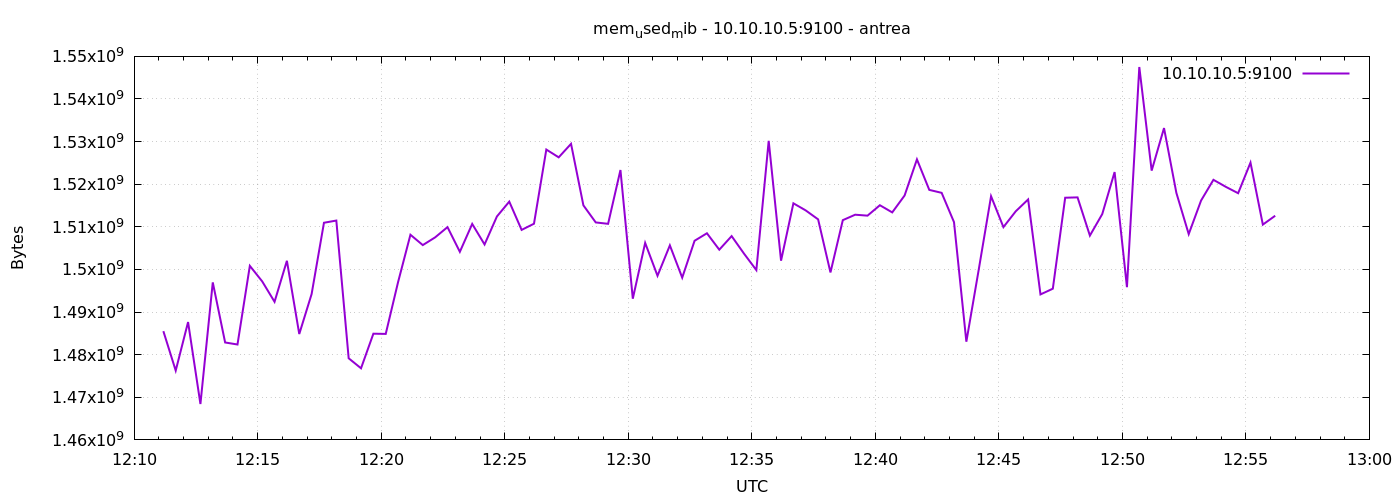

Data behind this chart, as committed beside it:
1777983071	1485516800
1777983101	1476259840
1777983131	1487654912
1777983161	1468420096
1777983191	1496961024
1777983221	1482862592
1777983251	1482387456
1777983281	1500839936
1777983311	1497198592
1777983341	1492410368
1777983371	1502031872
1777983401	1484849152
1777983431	1494216704
1777983461	1510957056
1777983491	1511473152
1777983521	1479147520
1777983551	1476804608
1777983581	1484922880
1777983611	1484873728
1777983641	1497034752
1777983671	1508143104
1777983701	1505714176
1777983731	1507528704
1777983761	1509933056
1777983791	1504137216
1777983821	1510682624
1777983851	1505861632
1777983881	1512431616
1777983911	1515917312
1777983941	1509281792
1777983971	1510731776
1777984001	1528131584
1777984031	1526308864
1777984061	1529475072
1777984091	1515044864
1777984121	1511034880
1777984151	1510707200
1777984181	1523331072
1777984211	1493135360
1777984241	1506226176
1777984271	1498517504
1777984301	1505652736
1777984331	1498075136
1777984361	1506729984
1777984391	1508491264
1777984421	1504636928
1777984451	1507823616
1777984481	1503719424
1777984511	1499848704
1777984541	1530187776
1777984571	1502056448
1777984601	1515520000
1777984631	1513844736
1777984661	1511755776
1777984691	1499291648
1777984721	1511567360
1777984751	1512845312
1777984781	1512624128
1777984811	1515069440
1777984841	1513385984
1777984871	1517350912
... 30 more rows
